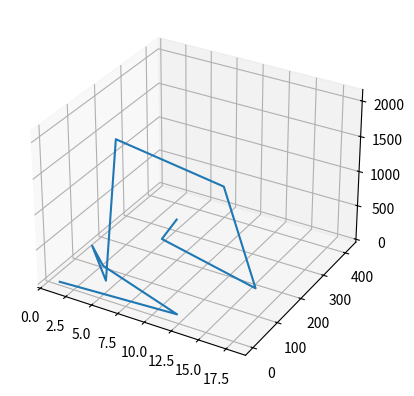

Write Python code to recreate this figure.
from mpl_toolkits.mplot3d import axes3d
import matplotlib.pyplot as plt

import numpy as np

fig = plt.figure()

ax = fig.add_subplot(111, projection = '3d')

X = np.array([[1,12,3,4,5,6,7,18,9,10]])#,
Y = np.array([[1,14,91,16,25,36,419,64,81,100]])
Z = np.array([[1,18,27,614,125,2116,343,512,729,1000]])

ax.plot_wireframe(X,Y,Z)

plt.show()
